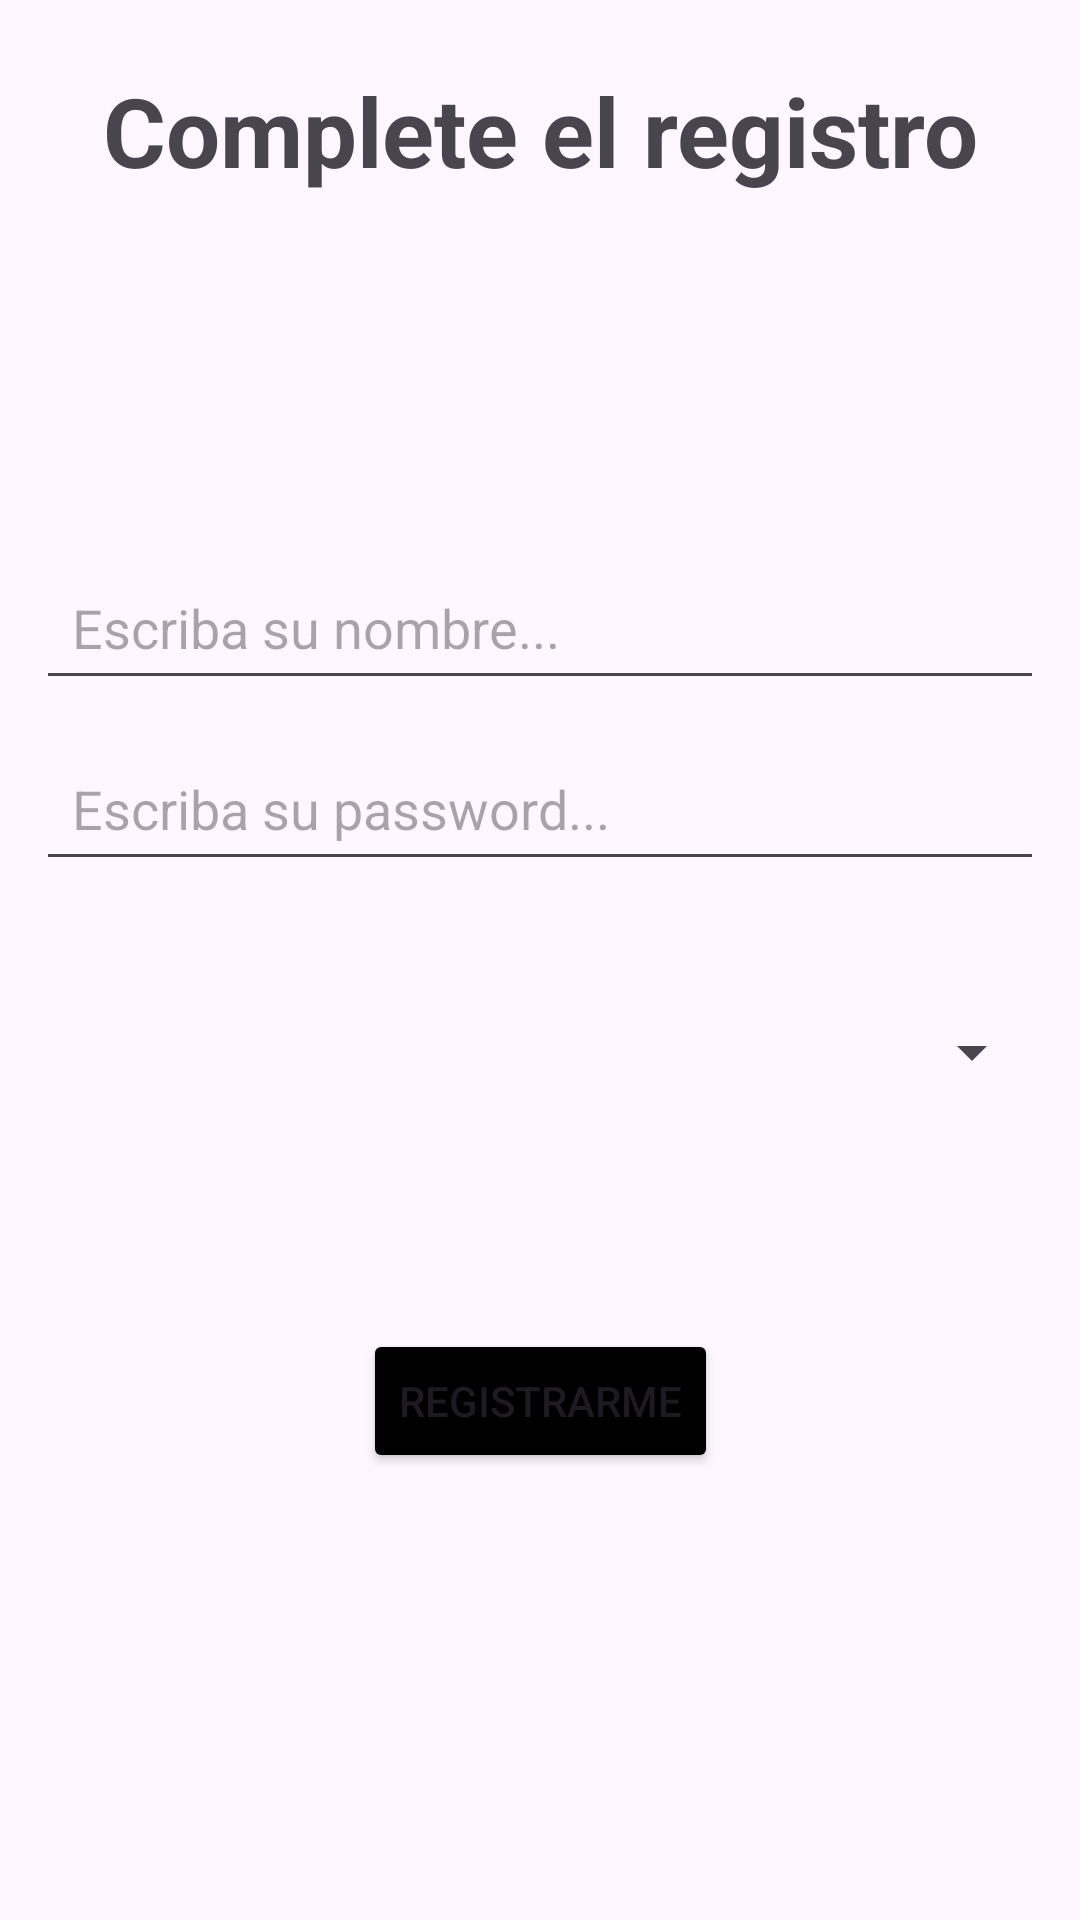

Reconstruct the res/layout file that produces this screen, plus the resources it refers to.
<!-- AndroidManifest.xml: application theme Theme.FaseKotlin -->
<!-- res/layout/register_main.xml -->
<?xml version="1.0" encoding="utf-8"?>
<androidx.constraintlayout.widget.ConstraintLayout
    xmlns:android="http://schemas.android.com/apk/res/android"
    xmlns:app="http://schemas.android.com/apk/res-auto"
    xmlns:tools="http://schemas.android.com/tools"
    android:id="@+id/main"
    android:layout_width="match_parent"
    android:layout_height="match_parent">

    <TextView
        android:id="@+id/tvTitle"
        android:layout_width="wrap_content"
        android:layout_height="wrap_content"
        android:text="Complete el registro"
        android:textSize="32sp"
        android:textStyle="bold"
        app:layout_constraintTop_toTopOf="parent"
        app:layout_constraintRight_toRightOf="parent"
        app:layout_constraintLeft_toLeftOf="parent"
        android:layout_marginTop="22dp"/>

    <EditText
        android:id="@+id/etName"
        android:layout_width="match_parent"
        android:layout_height="wrap_content"
        android:hint="Escriba su nombre..."
        android:padding="12dp"
        android:layout_marginTop="120dp"
        android:layout_marginRight="12dp"
        android:layout_marginLeft="12dp"
        app:layout_constraintTop_toBottomOf="@+id/tvTitle"
        app:layout_constraintLeft_toLeftOf="parent"
        app:layout_constraintRight_toRightOf="parent"/>

    <EditText
        android:id="@+id/etPassword"
        android:layout_width="match_parent"
        android:layout_height="wrap_content"
        android:hint="Escriba su password..."
        android:padding="12dp"
        android:layout_margin="12dp"
        app:layout_constraintTop_toBottomOf="@+id/etName"
        app:layout_constraintLeft_toLeftOf="parent"
        app:layout_constraintRight_toRightOf="parent"/>

    <Button
        android:id="@+id/btnRegister"
        android:layout_width="wrap_content"
        android:layout_height="wrap_content"
        android:text="Registrarme"
        android:textAllCaps="true"
        android:backgroundTint="@color/black"
        app:layout_constraintBottom_toBottomOf="parent"
        app:layout_constraintRight_toRightOf="parent"
        app:layout_constraintLeft_toLeftOf="parent"
        app:layout_constraintTop_toBottomOf="@+id/etPassword"/>


    <TextView
        android:id="@+id/tvTitleSpinnerColors"
        android:layout_width="wrap_content"
        android:layout_height="wrap_content"
        android:text=""
        android:layout_marginTop="18dp"
        app:layout_constraintTop_toBottomOf="@+id/etPassword"
        app:layout_constraintLeft_toLeftOf="@+id/spinnerColors"/>

    <Spinner
        android:id="@+id/spinnerColors"
        android:layout_width="match_parent"
        android:layout_height="40dp"
        android:layout_marginLeft="12dp"
        android:layout_marginRight="12dp"
        app:layout_constraintTop_toBottomOf="@+id/tvTitleSpinnerColors"
        app:layout_constraintRight_toRightOf="parent"
        app:layout_constraintLeft_toLeftOf="parent"/>

</androidx.constraintlayout.widget.ConstraintLayout>
<!-- resources referenced by this layout -->
<resources>
  <color name="black">#FF000000</color>
  <style name="Theme.FaseKotlin" parent="Base.Theme.FaseKotlin" />
  <style name="Base.Theme.FaseKotlin" parent="Theme.Material3.DayNight.NoActionBar">
          
          
      </style>
</resources>
